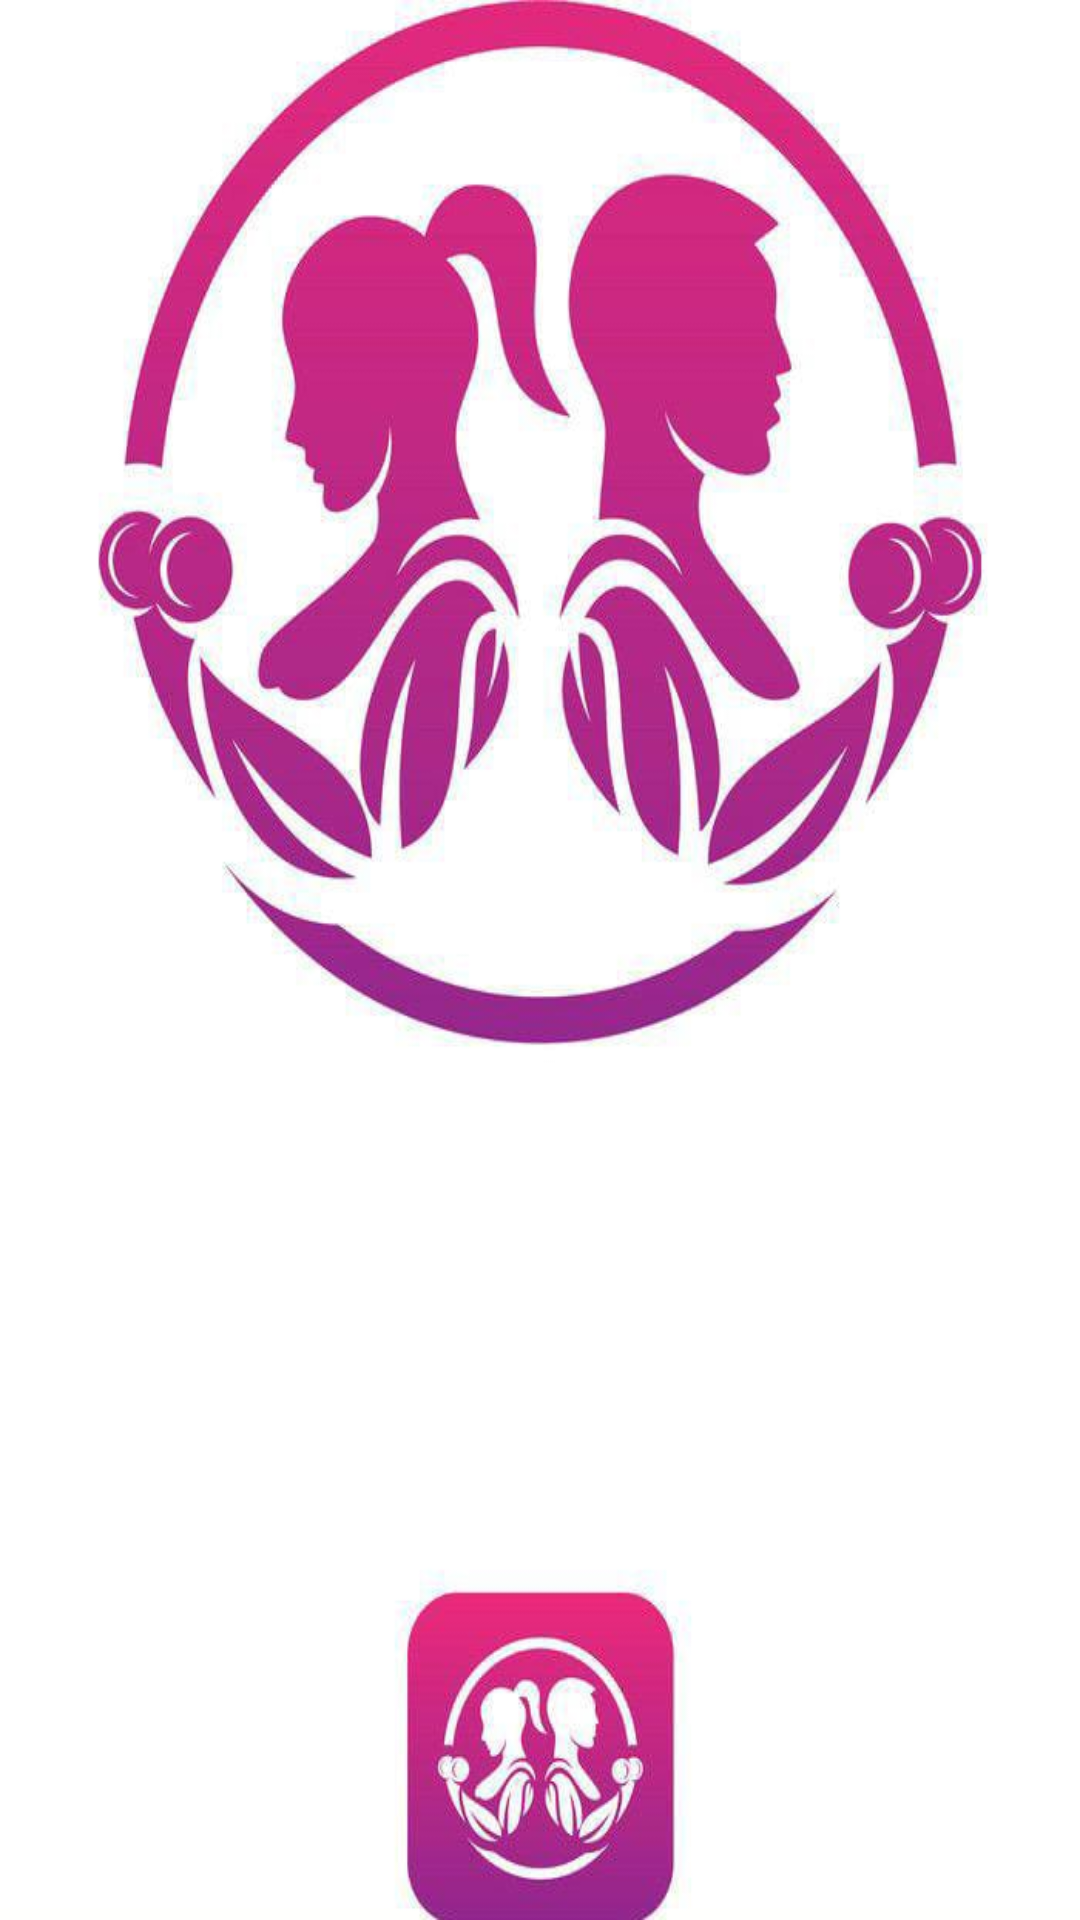

Here is an Android app screen rendered from its layout file. Give the layout XML and the strings, colors and styles it references.
<!-- AndroidManifest.xml: application theme Theme.Thefitlab01 -->
<!-- res/layout/activity_main.xml -->
<?xml version="1.0" encoding="utf-8"?>
<RelativeLayout xmlns:android="http://schemas.android.com/apk/res/android"
    xmlns:app="http://schemas.android.com/apk/res-auto"
    xmlns:tools="http://schemas.android.com/tools"
    android:id="@+id/idRLContainer"
    android:layout_width="match_parent"
    android:layout_height="match_parent"
    android:background="@drawable/splahhhhh"
    android:orientation="vertical"
    tools:context=".MainActivity2">

    
    <ImageView
        android:id="@+id/idIVLogo"
        android:layout_width="wrap_content"
        android:layout_height="wrap_content"
        android:layout_centerInParent="true"

        android:layout_marginStart="25dp"
        android:layout_marginTop="25dp"
        android:layout_marginEnd="25dp"
        android:layout_marginBottom="25dp"
        app:tint="?android:attr/windowBackground" />

    

</RelativeLayout>
<!-- resources referenced by this layout -->
<resources>
  <!-- drawable splahhhhh: jpg bitmap (drawable, 46484 bytes) -->
  <style name="Theme.Thefitlab01" parent="Base.Theme.Thefitlab01" />
  <style name="Base.Theme.Thefitlab01" parent="Theme.Material3.DayNight.NoActionBar">
          
          
      </style>
</resources>
